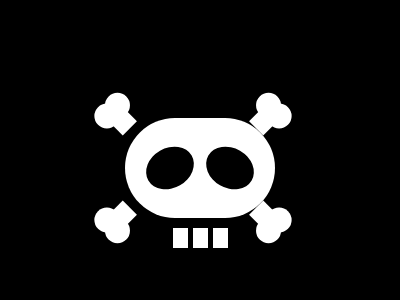

Reproduce this picture with HTML and CSS.

<div class="container">
    <div class="bone top-left"></div>
    <div class="bone top-right"></div>
    <div class="bone bottom-left"></div>
    <div class="bone bottom-right"></div>

    <div class="skull">
        <div class="eye left"></div>
        <div class="eye right"></div>
        <div class="teeth">
            <div class="tooth"></div>
            <div class="tooth"></div>
            <div class="tooth"></div>
        </div>
    </div>
</div>
<style>
    body {
        display: flex;
        justify-content: center;
        align-items: center;
        background: #000000;
    }

    .container {
        width: 400px;
        height: 300px;
        position: relative;
    }

    .skull {
        position: absolute;
        width: 150px;
        height: 100px;
        background: #FFFFFF;
        border-radius: 50px;
        top: 110px;
        left: 117px;
    }

    .eye {
        position: absolute;
        width: 40px;
        height: 50px;
        background: #000000;
        border-radius: 50%;
        top: 25px;
    }

    .eye.left {
        left: 25px;
        transform: rotate(60deg);
    }

    .eye.right {
        right: 25px;
        transform: rotate(-60deg);
    }

    .teeth {
        position: absolute;
        top: 110px;
        left: 48px;
        display: flex;
        gap: 5px;
    }

    .tooth {
        width: 15px;
        height: 20px;
        background: #FFFFFF;
    }

    .bone {
        position: absolute;
        width: 20px;
        height: 25px;
        background: #FFFFFF;
    }

    .bone::before,
    .bone::after {
        content: '';
        position: absolute;
        width: 25px;
        height: 25px;
        background: #FFFFFF;
        border-radius: 50%;
        top: 0;
        transform: translateY(-50%);
    }

    .bone::before {
        left: -10px;
    }

    .bone::after {
        right: -10px;
    }

    .bone.top-left {
        top: 99px;
        left: 103px;
        transform: rotate(-45deg);
    }

    .bone.top-right {
        top: 99px;
        right: 117px;
        transform: rotate(45deg);
    }

    .bone.bottom-left {
        bottom: 79px;
        left: 103px;
        transform: rotate(-135deg);
    }

    .bone.bottom-right {
        bottom: 79px;
        right: 117px;
        transform: rotate(135deg);
    }
</style>
